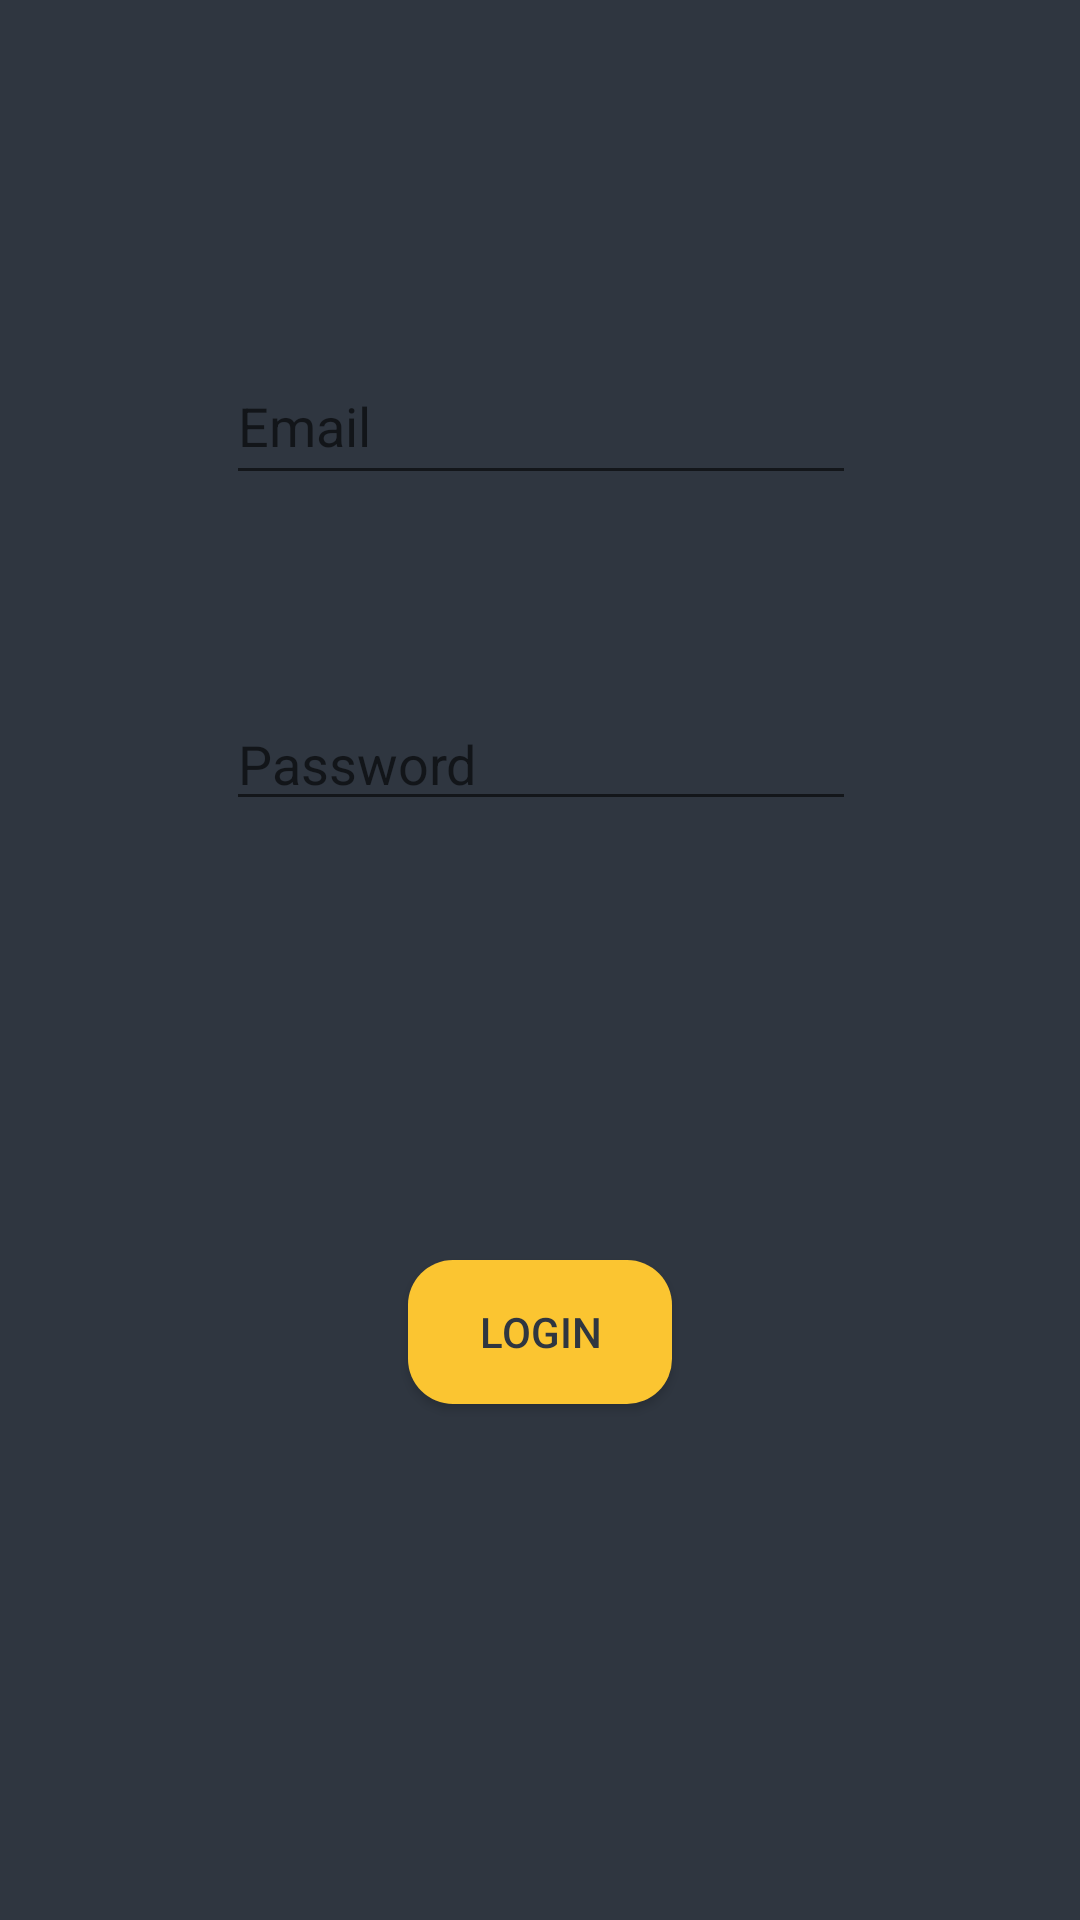

Layout XML and referenced resources for this Android screen:
<!-- AndroidManifest.xml: application theme AppTheme -->
<!-- res/layout/activity_admin_login.xml -->
<?xml version="1.0" encoding="utf-8"?>
<android.support.constraint.ConstraintLayout xmlns:android="http://schemas.android.com/apk/res/android"
    xmlns:app="http://schemas.android.com/apk/res-auto"
    xmlns:tools="http://schemas.android.com/tools"
    android:layout_width="match_parent"
    android:layout_height="match_parent"
    android:background="@color/colorPrimaryDark"
    tools:context=".AdminLogin">

    <EditText
        android:id="@+id/editText5"
        android:layout_width="wrap_content"
        android:layout_height="49dp"
        android:layout_marginBottom="8dp"
        android:layout_marginEnd="8dp"
        android:layout_marginStart="8dp"
        android:layout_marginTop="40dp"
        android:ems="10"
        android:hint="Email"
        android:textColor="#fcb513"
        android:inputType="textEmailAddress"
        app:layout_constraintBottom_toBottomOf="parent"
        app:layout_constraintEnd_toEndOf="parent"
        app:layout_constraintHorizontal_bias="0.503"
        app:layout_constraintStart_toStartOf="parent"
        app:layout_constraintTop_toTopOf="parent"
        app:layout_constraintVertical_bias="0.14" />

    <EditText
        android:id="@+id/editText6"
        android:layout_width="wrap_content"
        android:textColor="#fcb513"
        android:layout_height="wrap_content"
        android:layout_marginBottom="8dp"
        android:layout_marginEnd="8dp"
        android:layout_marginStart="8dp"
        android:layout_marginTop="8dp"
        android:ems="10"
        android:hint="Password"
        android:inputType="textPassword"
        app:layout_constraintBottom_toBottomOf="parent"
        app:layout_constraintEnd_toEndOf="parent"
        app:layout_constraintHorizontal_bias="0.503"
        app:layout_constraintStart_toStartOf="parent"
        app:layout_constraintTop_toBottomOf="@+id/editText5"
        app:layout_constraintVertical_bias="0.142" />

    <Button
        android:textColor="@color/colorPrimaryDark"
        android:background="@drawable/roundedbutton"
        android:id="@+id/button12"
        android:layout_width="wrap_content"
        android:layout_height="wrap_content"
        android:layout_marginBottom="172dp"
        android:layout_marginEnd="8dp"
        android:layout_marginStart="8dp"
        android:text="Login"
        app:layout_constraintBottom_toBottomOf="parent"
        app:layout_constraintEnd_toEndOf="parent"
        app:layout_constraintStart_toStartOf="parent" />
</android.support.constraint.ConstraintLayout>
<!-- resources referenced by this layout -->
<resources>
  <color name="colorPrimaryDark">#2f3640</color>
  <!-- drawable roundedbutton (drawable) -->
  <?xml version="1.0" encoding="utf-8"?>
  <shape xmlns:android="http://schemas.android.com/apk/res/android"
      android:shape="rectangle">
      <solid android:color="#fbc531" />
      <corners android:bottomRightRadius="15dp"
          android:bottomLeftRadius="15dp"
          android:topRightRadius="15dp"
          android:topLeftRadius="15dp"/>
  </shape>
  <style name="AppTheme" parent="Theme.AppCompat.Light.DarkActionBar">
          
          <item name="colorPrimary">@color/colorPrimary</item>
          <item name="colorPrimaryDark">@color/colorPrimaryDark</item>
          <item name="colorAccent">#fcb513</item>
      </style>
  <color name="colorPrimary">#2f3640</color>
</resources>
